Photos from the image-classification dataset "todo-bichig-dataset" in the GitHub repository seaone/todo-bichig-dataset. Its 28 classes are: a init, a med, b init, c init, ch init, d init, e init, i init, l init, m init, n init, n med, ng med, o init, q init, r init, s init, t init, u fin, u init, v init, x init, y init, z init, ö init, ü fin, ü init, š init.

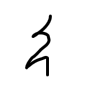
Label: i init

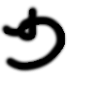
Label: u fin

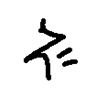
Label: š init

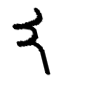
Label: a init

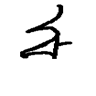
Label: ö init

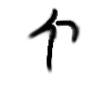
Label: m init
